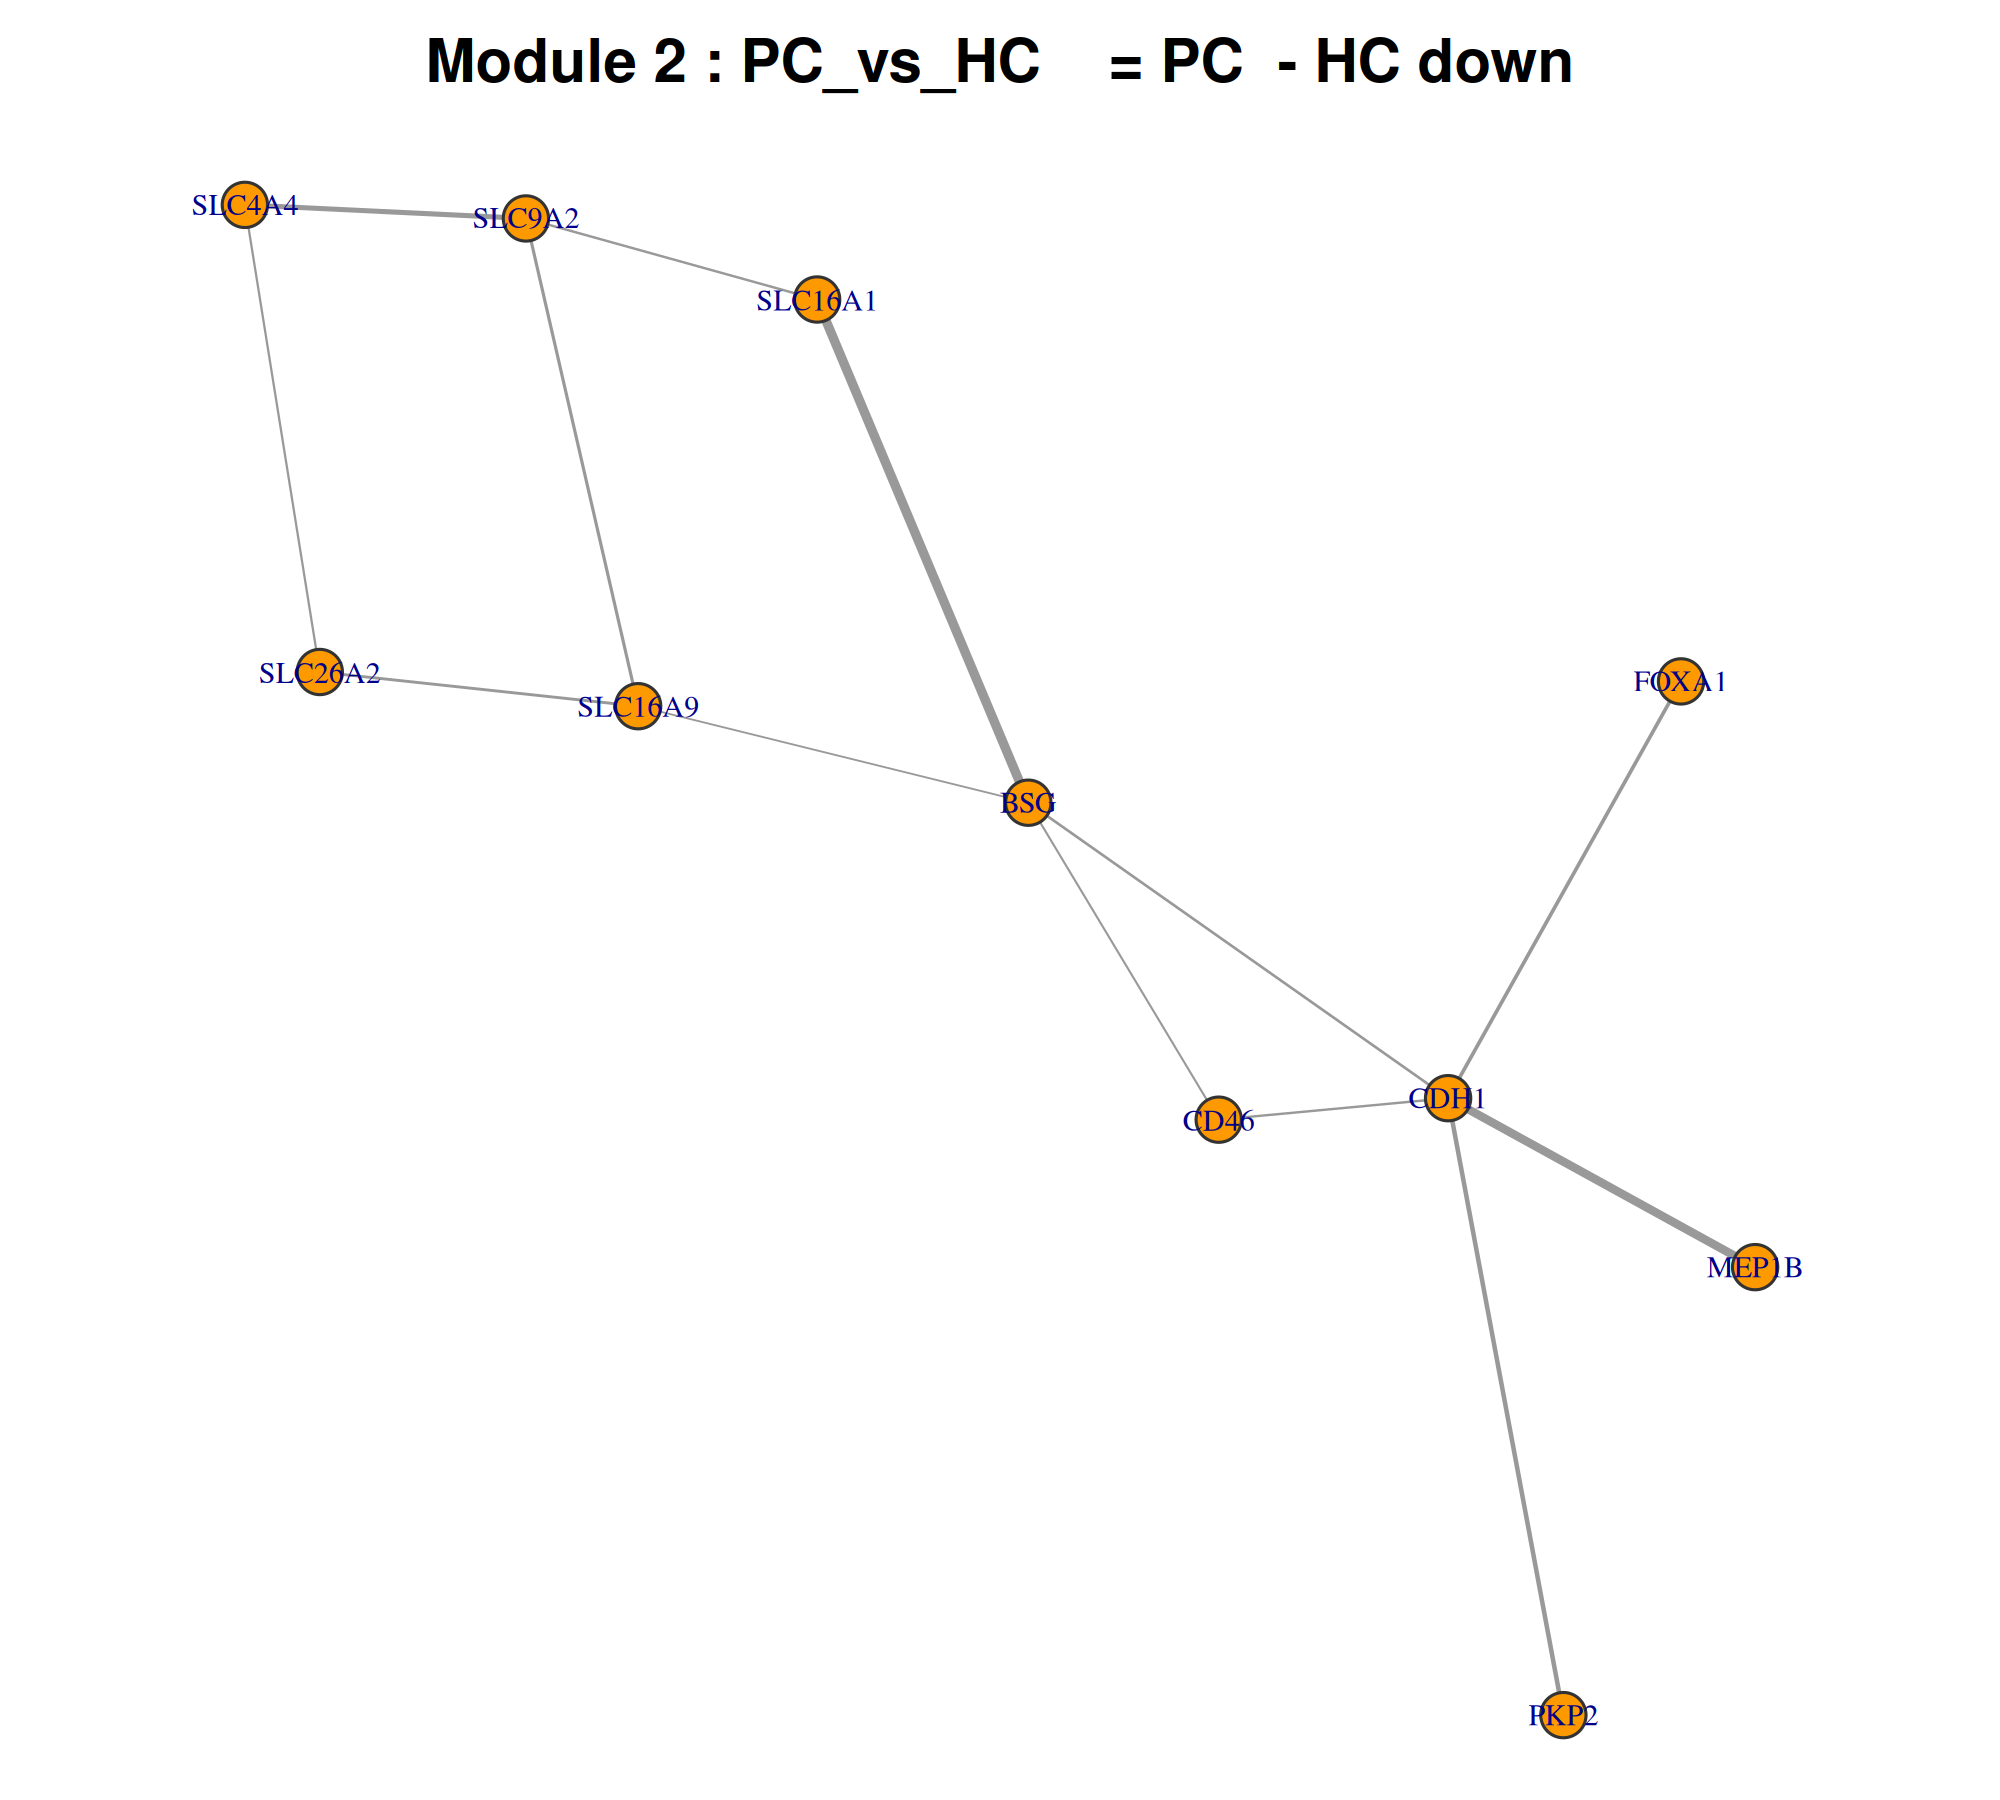

The file beside this chart, header and first rows:
gene, degree, clustering_coeff, module
CDH1, 5, 0.1, Module_2
BSG, 4, 0.1667, Module_2
SLC9A2, 3, 0, Module_2
SLC16A9, 3, 0, Module_2
CD46, 2, 1, Module_2
SLC26A2, 2, 0, Module_2
SLC16A1, 2, 0, Module_2
SLC4A4, 2, 0, Module_2
PKP2, 1, 0, Module_2
FOXA1, 1, 0, Module_2
MEP1B, 1, 0, Module_2
